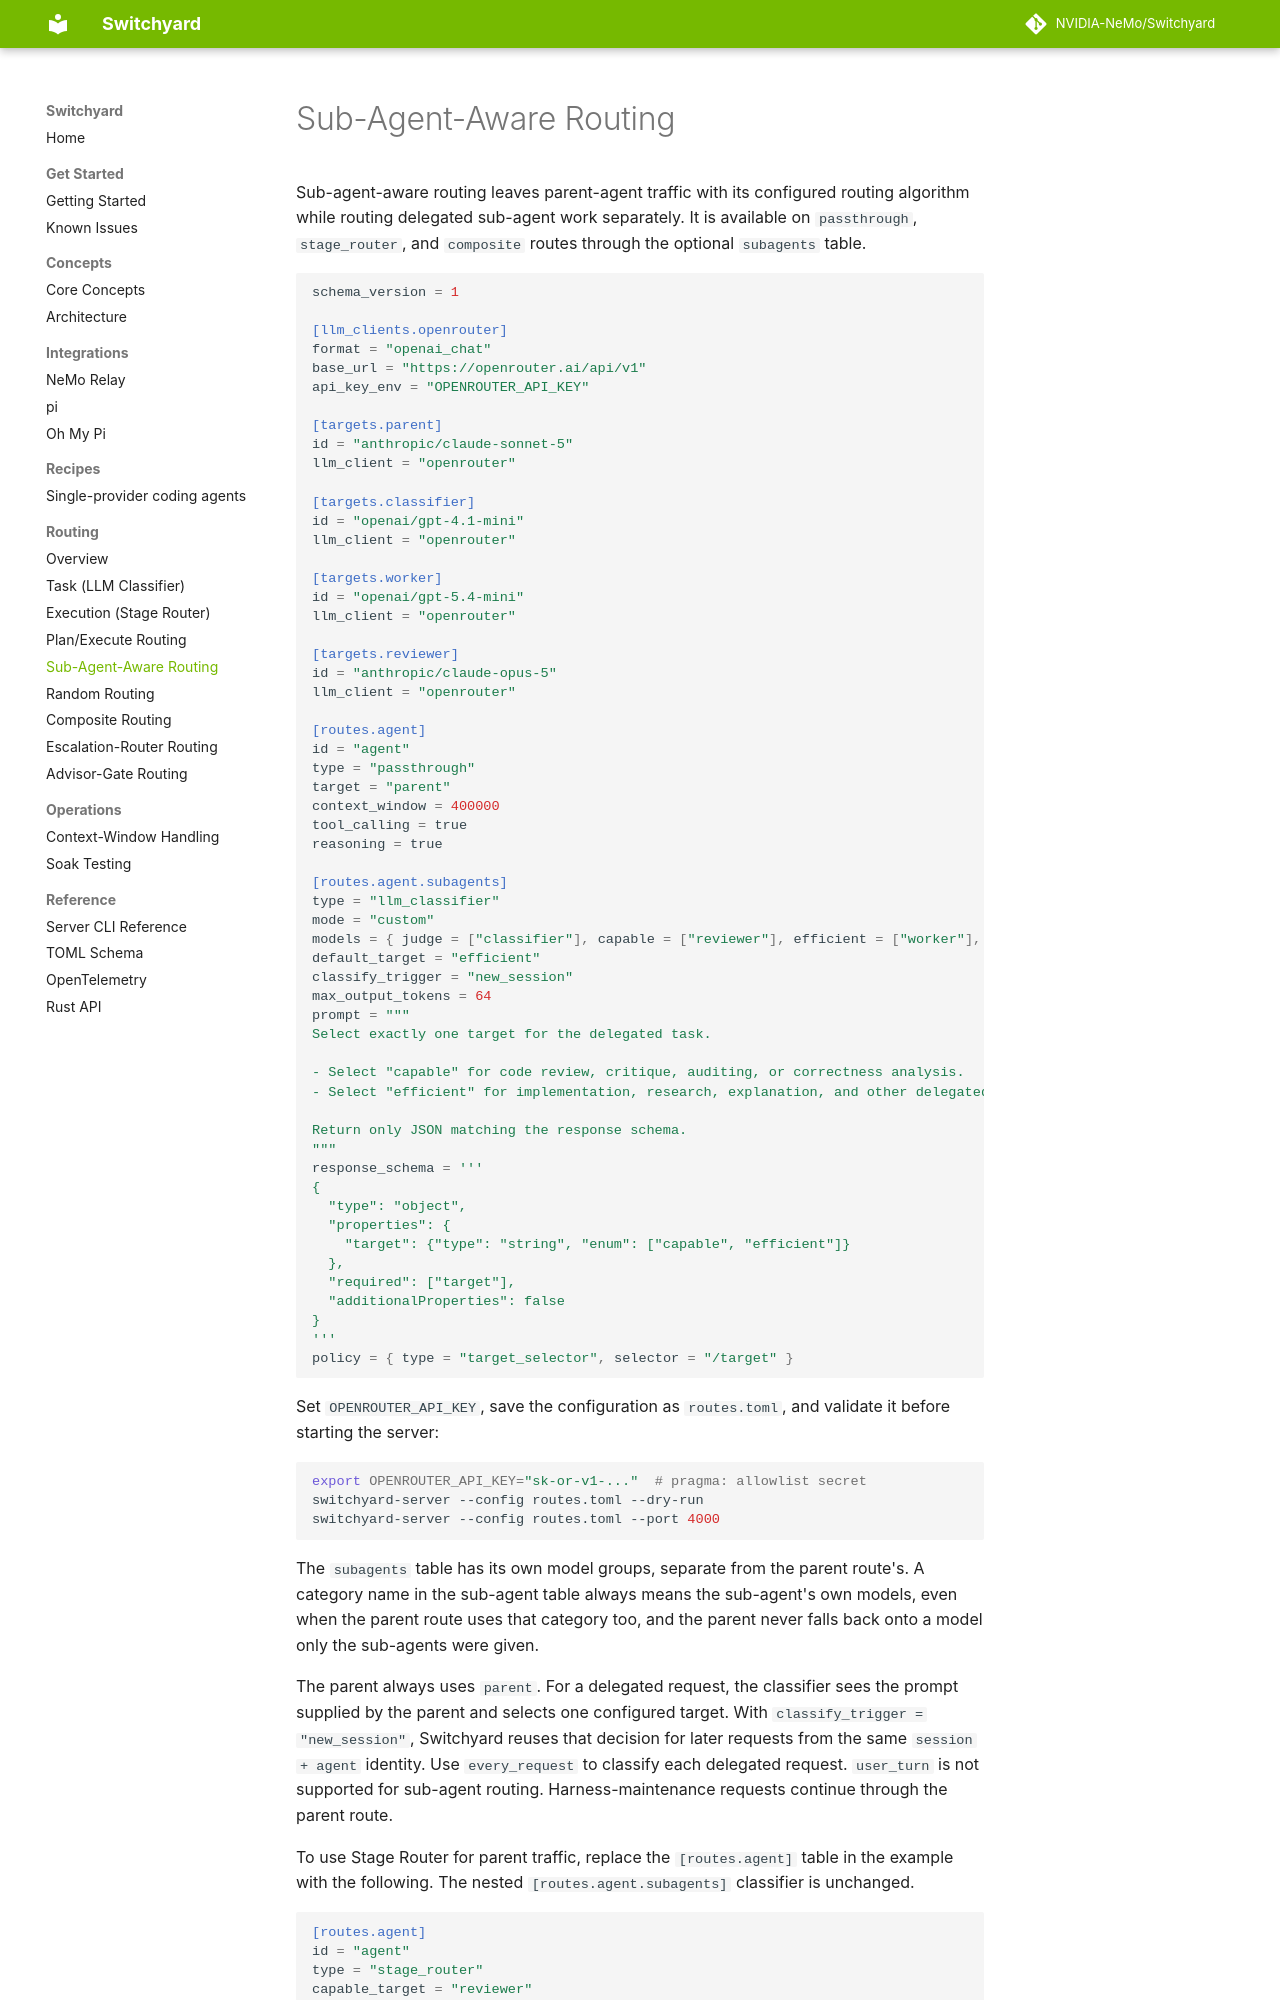

repository: macintoshme/Switchyard · page: routing_algorithms/subagent_routing/index.html · generator: mkdocs

# Sub-Agent-Aware Routing

Sub-agent-aware routing leaves parent-agent traffic with its configured routing
algorithm while routing delegated sub-agent work separately. It is available on
`passthrough`, `stage_router`, and `composite` routes through the optional
`subagents` table.

```toml
schema_version = 1

[llm_clients.openrouter]
format = "openai_chat"
base_url = "https://openrouter.ai/api/v1"
api_key_env = "OPENROUTER_API_KEY"

[targets.parent]
id = "anthropic/claude-sonnet-5"
llm_client = "openrouter"

[targets.classifier]
id = "openai/gpt-4.1-mini"
llm_client = "openrouter"

[targets.worker]
id = "openai/gpt-5.4-mini"
llm_client = "openrouter"

[targets.reviewer]
id = "anthropic/claude-opus-5"
llm_client = "openrouter"

[routes.agent]
id = "agent"
type = "passthrough"
target = "parent"
context_window = 400000
tool_calling = true
reasoning = true

[routes.agent.subagents]
type = "llm_classifier"
mode = "custom"
models = { judge = ["classifier"], capable = ["reviewer"], efficient = ["worker"], any = ["worker", "reviewer"] }
default_target = "efficient"
classify_trigger = "new_session"
max_output_tokens = 64
prompt = """
Select exactly one target for the delegated task.

- Select "capable" for code review, critique, auditing, or correctness analysis.
- Select "efficient" for implementation, research, explanation, and other delegated work.

Return only JSON matching the response schema.
"""
response_schema = '''
{
  "type": "object",
  "properties": {
    "target": {"type": "string", "enum": ["capable", "efficient"]}
  },
  "required": ["target"],
  "additionalProperties": false
}
'''
policy = { type = "target_selector", selector = "/target" }
```

Set `OPENROUTER_API_KEY`, save the configuration as `routes.toml`, and validate it
before starting the server:

```bash
export OPENROUTER_API_KEY="sk-or-v1-..."  # pragma: allowlist secret
switchyard-server --config routes.toml --dry-run
switchyard-server --config routes.toml --port 4000
```

The `subagents` table has its own model groups, separate from the parent
route's. A category name in the sub-agent table always means the sub-agent's own
models, even when the parent route uses that category too, and the parent never
falls back onto a model only the sub-agents were given.

The parent always uses `parent`. For a delegated request, the classifier sees
the prompt supplied by the parent and selects one configured target. With
`classify_trigger = "new_session"`, Switchyard reuses that decision for later
requests from the same `session + agent` identity. Use `every_request` to
classify each delegated request. `user_turn` is not supported for sub-agent
routing. Harness-maintenance requests continue through the parent route.

To use Stage Router for parent traffic, replace the `[routes.agent]` table in the
example with the following. The nested `[routes.agent.subagents]` classifier is
unchanged.
